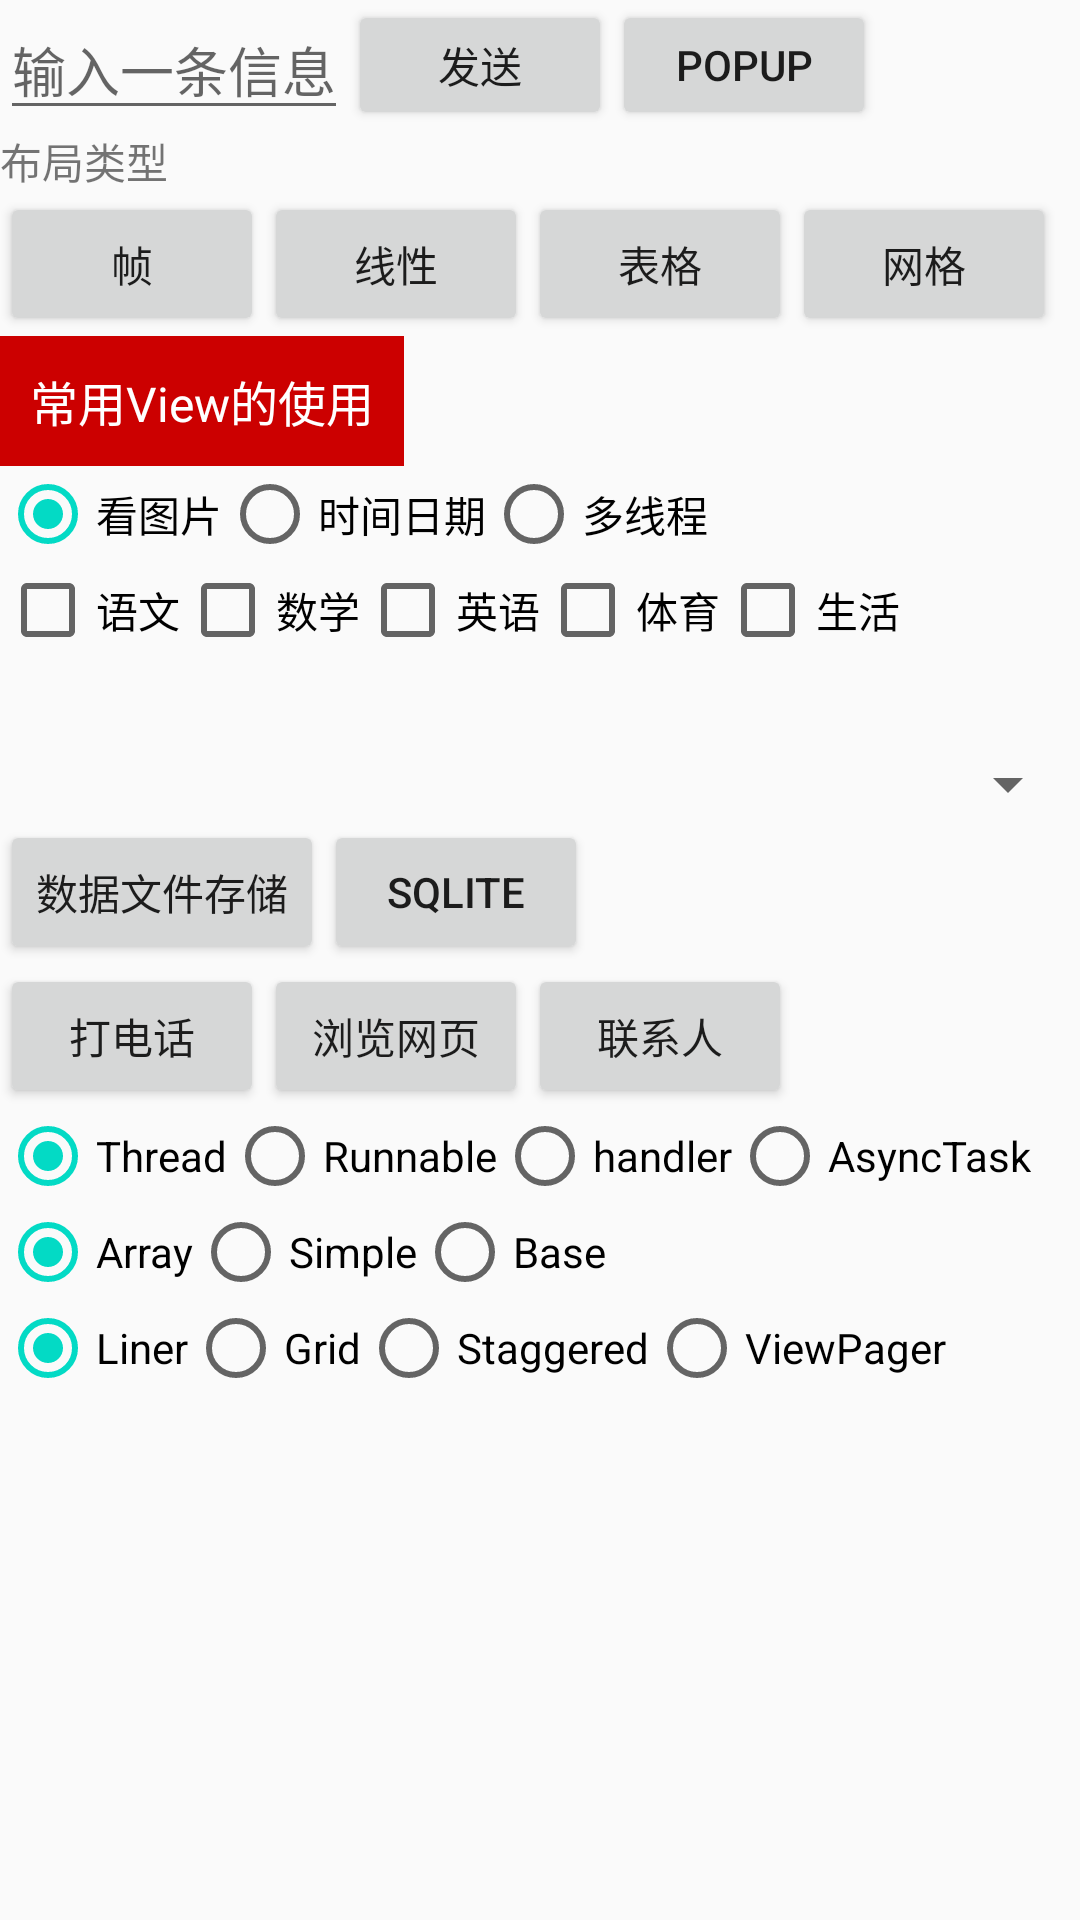

Layout XML and referenced resources for this Android screen:
<!-- AndroidManifest.xml: application theme AppTheme -->
<!-- res/layout/activity_main.xml -->
<?xml version="1.0" encoding="utf-8"?>
<RelativeLayout xmlns:android="http://schemas.android.com/apk/res/android"
    xmlns:app="http://schemas.android.com/apk/res-auto"
    xmlns:tools="http://schemas.android.com/tools"
    android:layout_width="match_parent"
    android:layout_height="match_parent"
    tools:context=".activity.MainActivity"
    tools:ignore="MissingConstraints">

    <EditText
        android:id="@+id/edit_message"
        android:layout_width="wrap_content"
        android:layout_height="wrap_content"
        android:layout_alignParentLeft="true"
        android:layout_alignParentTop="true"
        android:hint="@string/edit_message"
        android:inputType="" />

    <Button
        android:id="@+id/btnSendMsg"
        android:layout_width="wrap_content"
        android:layout_height="wrap_content"
        android:layout_alignTop="@+id/edit_message"
        android:layout_alignBottom="@+id/edit_message"
        android:layout_toRightOf="@+id/edit_message"
        android:onClick="sendMessage"
        android:text="@string/button_send" />

    <Button
        android:layout_width="wrap_content"
        android:layout_height="wrap_content"
        android:layout_alignTop="@+id/btnSendMsg"
        android:layout_alignBottom="@+id/btnSendMsg"
        android:layout_toRightOf="@+id/btnSendMsg"
        android:onClick="showPopupWindow"
        android:text="Popup" />

    <TextView
        android:id="@+id/tvButtons"
        android:layout_width="wrap_content"
        android:layout_height="wrap_content"
        android:layout_below="@+id/edit_message"
        android:layout_alignLeft="@+id/edit_message"
        android:text="布局类型" />

    <Button
        android:id="@+id/btnFrame"
        android:layout_width="wrap_content"
        android:layout_height="wrap_content"
        android:layout_below="@+id/tvButtons"
        android:layout_alignLeft="@+id/tvButtons"
        android:onClick="btnFrameClick"
        android:text="帧" />

    <Button
        android:id="@+id/btnLinear"
        android:layout_width="wrap_content"
        android:layout_height="wrap_content"
        android:layout_below="@+id/tvButtons"
        android:layout_alignTop="@+id/btnFrame"
        android:layout_alignBottom="@+id/btnFrame"
        android:layout_toRightOf="@+id/btnFrame"
        android:onClick="btnLinearClick"
        android:text="线性" />

    <Button
        android:id="@+id/btnTable"
        android:layout_width="wrap_content"
        android:layout_height="wrap_content"
        android:layout_below="@+id/tvButtons"
        android:layout_alignTop="@+id/btnFrame"
        android:layout_alignBottom="@+id/btnFrame"
        android:layout_toRightOf="@+id/btnLinear"
        android:onClick="btnTableClick"
        android:text="表格" />

    <Button
        android:id="@+id/btnGrid"
        android:layout_width="wrap_content"
        android:layout_height="wrap_content"
        android:layout_alignTop="@+id/btnFrame"
        android:layout_alignBottom="@+id/btnFrame"
        android:layout_toRightOf="@+id/btnTable"
        android:onClick="btnGridClick"
        android:text="网格" />

    <TextView
        android:id="@+id/tv1"
        android:layout_width="wrap_content"
        android:layout_height="wrap_content"
        android:layout_below="@+id/btnFrame"
        android:layout_alignLeft="@+id/btnFrame"
        android:layout_gravity="center"
        android:background="#cc0000"
        android:padding="10dip"
        android:text="常用View的使用"
        android:textColor="#ffffff"
        android:textSize="16sp" />

    <RadioGroup
        android:id="@+id/rg1"
        android:layout_width="wrap_content"
        android:layout_height="wrap_content"
        android:layout_below="@+id/tv1"
        android:layout_alignLeft="@+id/tv1"
        android:orientation="horizontal">

        <RadioButton
            android:id="@+id/rb1"
            android:layout_width="wrap_content"
            android:layout_height="wrap_content"
            android:checked="true"
            android:onClick="rbClick"
            android:text="看图片" />

        <RadioButton
            android:id="@+id/rb2"
            android:layout_width="wrap_content"
            android:layout_height="wrap_content"
            android:onClick="rbClick"
            android:text="时间日期" />

        <RadioButton
            android:id="@+id/rb3"
            android:layout_width="wrap_content"
            android:layout_height="wrap_content"
            android:onClick="rbClick"
            android:text="多线程" />
    </RadioGroup>

    <LinearLayout
        android:id="@+id/ll1"
        android:layout_width="fill_parent"
        android:layout_height="wrap_content"
        android:layout_below="@+id/rg1"
        android:layout_alignLeft="@+id/rg1">

        <CheckBox
            android:layout_width="wrap_content"
            android:layout_height="wrap_content"
            android:text="语文" />

        <CheckBox
            android:layout_width="wrap_content"
            android:layout_height="wrap_content"
            android:text="数学" />

        <CheckBox
            android:layout_width="wrap_content"
            android:layout_height="wrap_content"
            android:text="英语" />

        <CheckBox
            android:layout_width="wrap_content"
            android:layout_height="wrap_content"
            android:text="体育" />

        <CheckBox
            android:layout_width="wrap_content"
            android:layout_height="wrap_content"
            android:text="生活" />
    </LinearLayout>

    <ImageView
        android:id="@+id/iv1"
        android:layout_width="30dp"
        android:layout_height="30dp"
        android:layout_below="@+id/ll1"
        android:layout_alignLeft="@+id/ll1"
        android:src="@drawable/ic_launcher_background" />

    <Spinner
        android:id="@+id/spinner"
        android:layout_width="match_parent"
        android:layout_height="wrap_content"
        android:layout_below="@+id/iv1"
        android:layout_alignLeft="@+id/iv1"/>

    <Button
        android:id="@+id/btnDataKey"
        android:layout_width="wrap_content"
        android:layout_height="wrap_content"
        android:layout_below="@+id/spinner"
        android:layout_alignLeft="@+id/spinner"
        android:onClick="btnDataKeyClick"
        android:text="数据文件存储" />

    <Button
        android:id="@+id/btnSQLite"
        android:layout_width="wrap_content"
        android:layout_height="wrap_content"
        android:layout_below="@+id/tvButtons"
        android:layout_alignTop="@+id/btnDataKey"
        android:layout_alignBottom="@+id/btnDataKey"
        android:layout_toRightOf="@+id/btnDataKey"
        android:onClick="btnSQLiteClick"
        android:text="SQLite" />

    <Button
        android:id="@+id/btnCall"
        android:layout_width="wrap_content"
        android:layout_height="wrap_content"
        android:layout_below="@+id/btnDataKey"
        android:layout_alignLeft="@+id/btnDataKey"
        android:onClick="btnCallClick"
        android:text="打电话" />

    <Button
        android:id="@+id/btnWebPage"
        android:layout_width="wrap_content"
        android:layout_height="wrap_content"
        android:layout_alignTop="@+id/btnCall"
        android:layout_alignBottom="@+id/btnCall"
        android:layout_toRightOf="@+id/btnCall"
        android:onClick="btnWebPageClick"
        android:text="浏览网页" />

    <Button
        android:id="@+id/btnContacts"
        android:layout_width="wrap_content"
        android:layout_height="wrap_content"
        android:layout_alignTop="@+id/btnWebPage"
        android:layout_alignBottom="@+id/btnWebPage"
        android:layout_toRightOf="@+id/btnWebPage"
        android:onClick="btnContactsClick"
        android:text="联系人" />

    <RadioGroup
        android:id="@+id/rgThread"
        android:layout_width="wrap_content"
        android:layout_height="wrap_content"
        android:layout_below="@+id/btnCall"
        android:layout_alignLeft="@+id/btnCall"
        android:orientation="horizontal">

        <RadioButton
            android:id="@+id/rbT1"
            android:layout_width="wrap_content"
            android:layout_height="wrap_content"
            android:checked="true"
            android:onClick="rgThreadClick"
            android:text="Thread" />

        <RadioButton
            android:id="@+id/rbT2"
            android:layout_width="wrap_content"
            android:layout_height="wrap_content"
            android:onClick="rgThreadClick"
            android:text="Runnable" />

        <RadioButton
            android:id="@+id/rbT3"
            android:layout_width="wrap_content"
            android:layout_height="wrap_content"
            android:onClick="rgThreadClick"
            android:text="handler" />

        <RadioButton
            android:id="@+id/rbT4"
            android:layout_width="wrap_content"
            android:layout_height="wrap_content"
            android:onClick="rgThreadClick"
            android:text="AsyncTask" />

    </RadioGroup>

    <RadioGroup
        android:id="@+id/rgAdapter"
        android:layout_width="wrap_content"
        android:layout_height="wrap_content"
        android:layout_below="@+id/rgThread"
        android:layout_alignLeft="@+id/rgThread"
        android:orientation="horizontal">

        <RadioButton
            android:id="@+id/rbA1"
            android:layout_width="wrap_content"
            android:layout_height="wrap_content"
            android:checked="true"
            android:onClick="rgAdapterClick"
            android:text="Array" />
        <RadioButton
            android:id="@+id/rbA2"
            android:layout_width="wrap_content"
            android:layout_height="wrap_content"
            android:onClick="rgAdapterClick"
            android:text="Simple" />
        <RadioButton
            android:id="@+id/rbA3"
            android:layout_width="wrap_content"
            android:layout_height="wrap_content"
            android:onClick="rgAdapterClick"
            android:text="Base" />
    </RadioGroup>

    <RadioGroup
        android:id="@+id/rgRecycler"
        android:layout_width="wrap_content"
        android:layout_height="wrap_content"
        android:layout_below="@+id/rgAdapter"
        android:layout_alignLeft="@+id/rgAdapter"
        android:orientation="horizontal">

        <RadioButton
            android:id="@+id/rbRV1"
            android:layout_width="wrap_content"
            android:layout_height="wrap_content"
            android:checked="true"
            android:onClick="rgRecyclerClick"
            android:text="Liner" />
        <RadioButton
            android:id="@+id/rbRV2"
            android:layout_width="wrap_content"
            android:layout_height="wrap_content"
            android:onClick="rgRecyclerClick"
            android:text="Grid" />
        <RadioButton
            android:id="@+id/rbRV3"
            android:layout_width="wrap_content"
            android:layout_height="wrap_content"
            android:onClick="rgRecyclerClick"
            android:text="Staggered" />
        <RadioButton
            android:id="@+id/rbRV4"
            android:layout_width="wrap_content"
            android:layout_height="wrap_content"
            android:onClick="rgRecyclerClick"
            android:text="ViewPager" />
    </RadioGroup>


</RelativeLayout>
<!-- resources referenced by this layout -->
<resources>
  <string name="button_send">发送</string>
  <string name="edit_message">输入一条信息</string>
  <style name="AppTheme" parent="Theme.AppCompat.Light.DarkActionBar">
          
          <item name="colorPrimary">@color/colorPrimary</item>
          <item name="colorPrimaryDark">@color/colorPrimaryDark</item>
          <item name="colorAccent">@color/colorAccent</item>
          
          <item name="windowActionBar">false</item>
          <item name="windowNoTitle">true</item>
  
          <item name="android:listDivider">@drawable/view_rv_divider_bg</item>
      </style>
  <!-- drawable view_rv_divider_bg (drawable) -->
  <?xml version="1.0" encoding="utf-8"?>
  <shape xmlns:android="http://schemas.android.com/apk/res/android"
      android:layout_width="match_parent"
      android:layout_height="match_parent"
      android:shape="rectangle">
  
      <gradient
          android:centerColor="#ff00ff00"
          android:endColor="#ff0000ff"
          android:startColor="#ffff0000"
          android:type="linear" />
  
      <size android:height="4dp" />
  </shape>
  <!-- not gathered from this repository: default colours our renderer supplied (Android Studio template values) -->
  <color name="colorPrimary">#FF6200EE</color>
  <color name="colorPrimaryDark">#FF3700B3</color>
  <color name="colorAccent">#FF03DAC5</color>
</resources>
